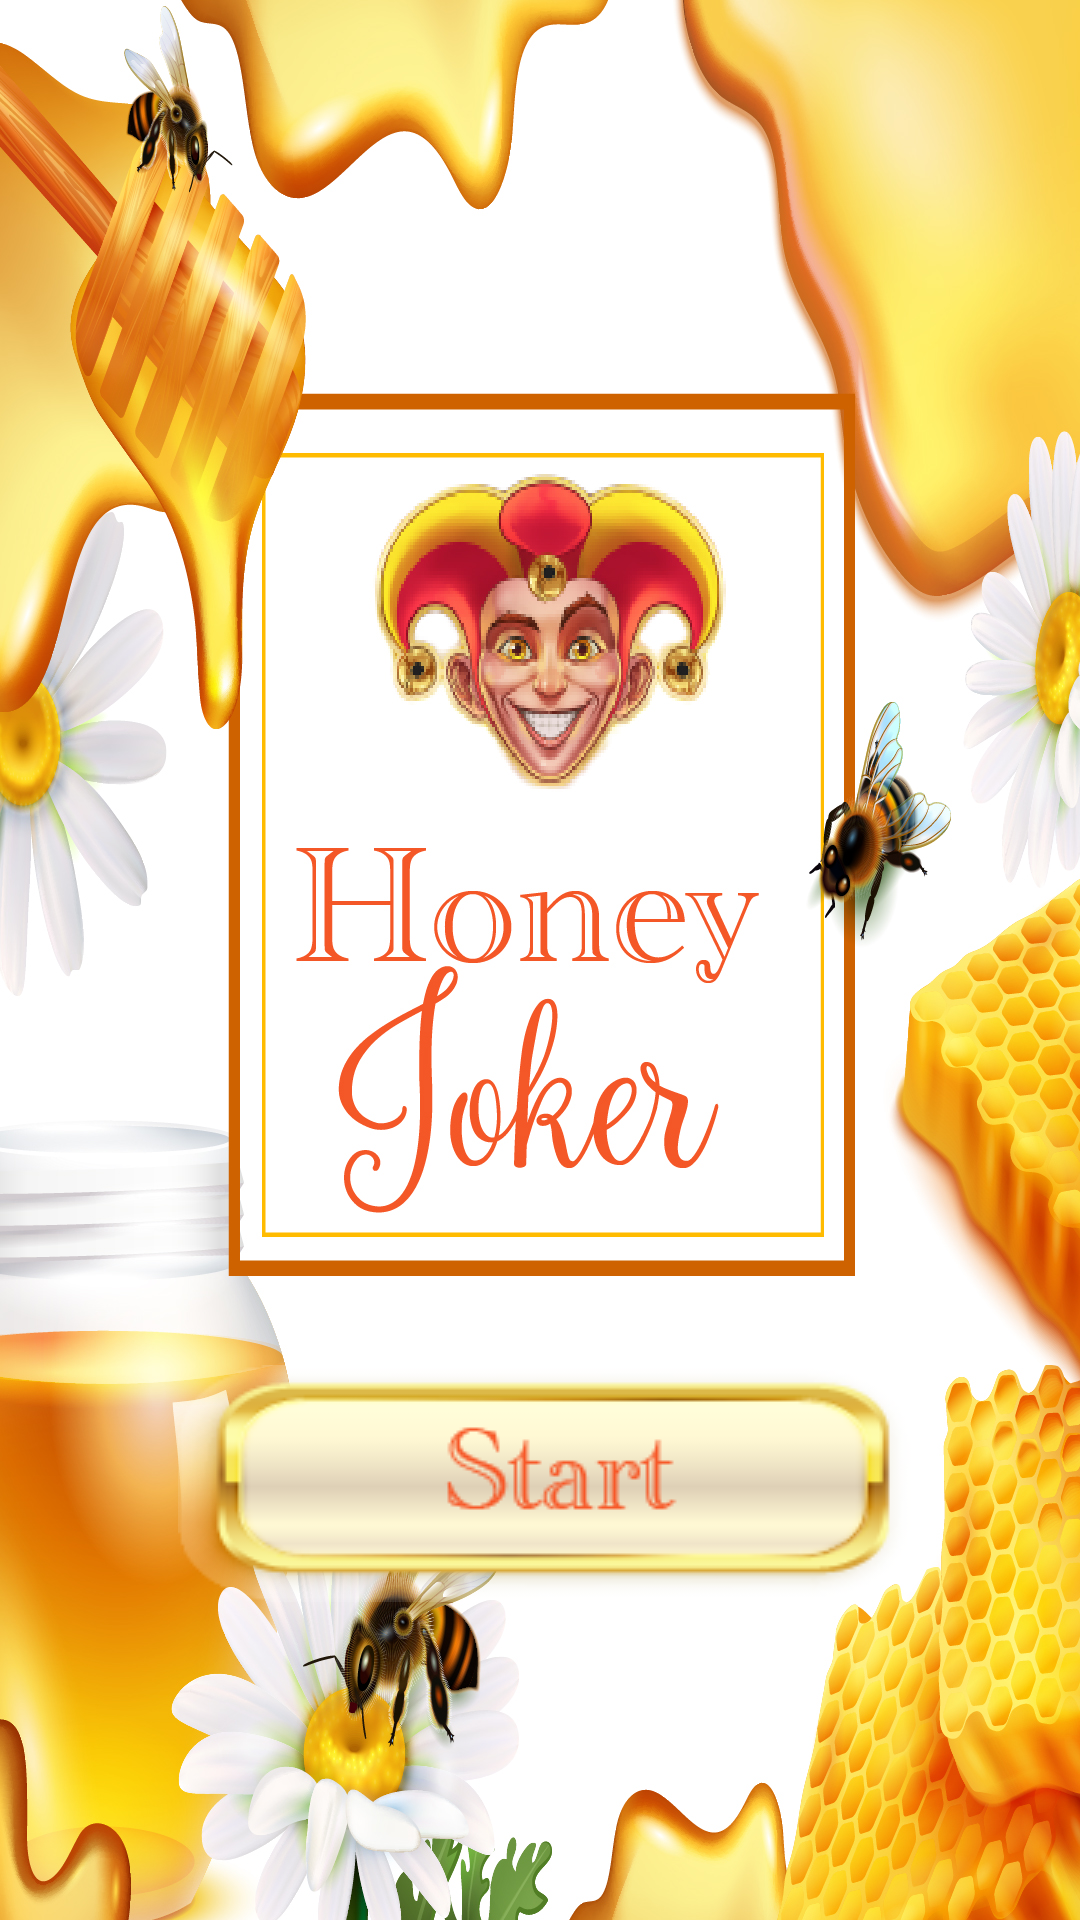

Write the Android layout XML for this screen, with the resource values it uses.
<!-- AndroidManifest.xml: application theme Theme.HoneyJoker -->
<!-- res/layout/activity_honey.xml -->
<?xml version="1.0" encoding="utf-8"?>
<RelativeLayout xmlns:android="http://schemas.android.com/apk/res/android"
    xmlns:app="http://schemas.android.com/apk/res-auto"
    xmlns:tools="http://schemas.android.com/tools"
    android:layout_width="match_parent"
    android:layout_height="match_parent"
    tools:context=".HoneyActivity">

    <androidx.constraintlayout.widget.ConstraintLayout
        android:layout_width="match_parent"
        android:layout_height="match_parent"
        android:background="@drawable/honey_joker">

        <ImageButton
            android:id="@+id/starthoney"
            android:layout_width="308dp"
            android:layout_height="91dp"
            android:background="#00FFFFFF"
            android:layout_marginBottom="100sp"
            app:layout_constraintBottom_toBottomOf="parent"
            app:layout_constraintEnd_toEndOf="parent"
            app:layout_constraintHorizontal_bias="0.543"
            app:layout_constraintStart_toStartOf="parent"
            app:srcCompat="@drawable/honey_start" />

    </androidx.constraintlayout.widget.ConstraintLayout>

</RelativeLayout>
<!-- resources referenced by this layout -->
<resources>
  <!-- drawable honey_joker: jpg bitmap (drawable-v24, 880007 bytes) -->
  <!-- drawable honey_start: png bitmap (drawable-v24, 10988 bytes) -->
  <style name="Theme.HoneyJoker" parent="Theme.MaterialComponents.DayNight.NoActionBar">
          
          <item name="colorPrimary">@color/purple_500</item>
          <item name="colorPrimaryVariant">@color/purple_700</item>
          <item name="colorOnPrimary">@color/white</item>
          
          <item name="colorSecondary">@color/teal_200</item>
          <item name="colorSecondaryVariant">@color/teal_700</item>
          <item name="colorOnSecondary">@color/black</item>
          
          <item name="android:statusBarColor" tools:targetApi="l">?attr/colorPrimaryVariant</item>
          
      </style>
  <!-- not gathered from this repository: default colours our renderer supplied (Android Studio template values) -->
  <color name="purple_500">#FF6200EE</color>
  <color name="purple_700">#FF3700B3</color>
  <color name="teal_200">#FF03DAC5</color>
  <color name="teal_700">#FF018786</color>
  <color name="black">#FF000000</color>
  <color name="white">#FFFFFFFF</color>
</resources>
